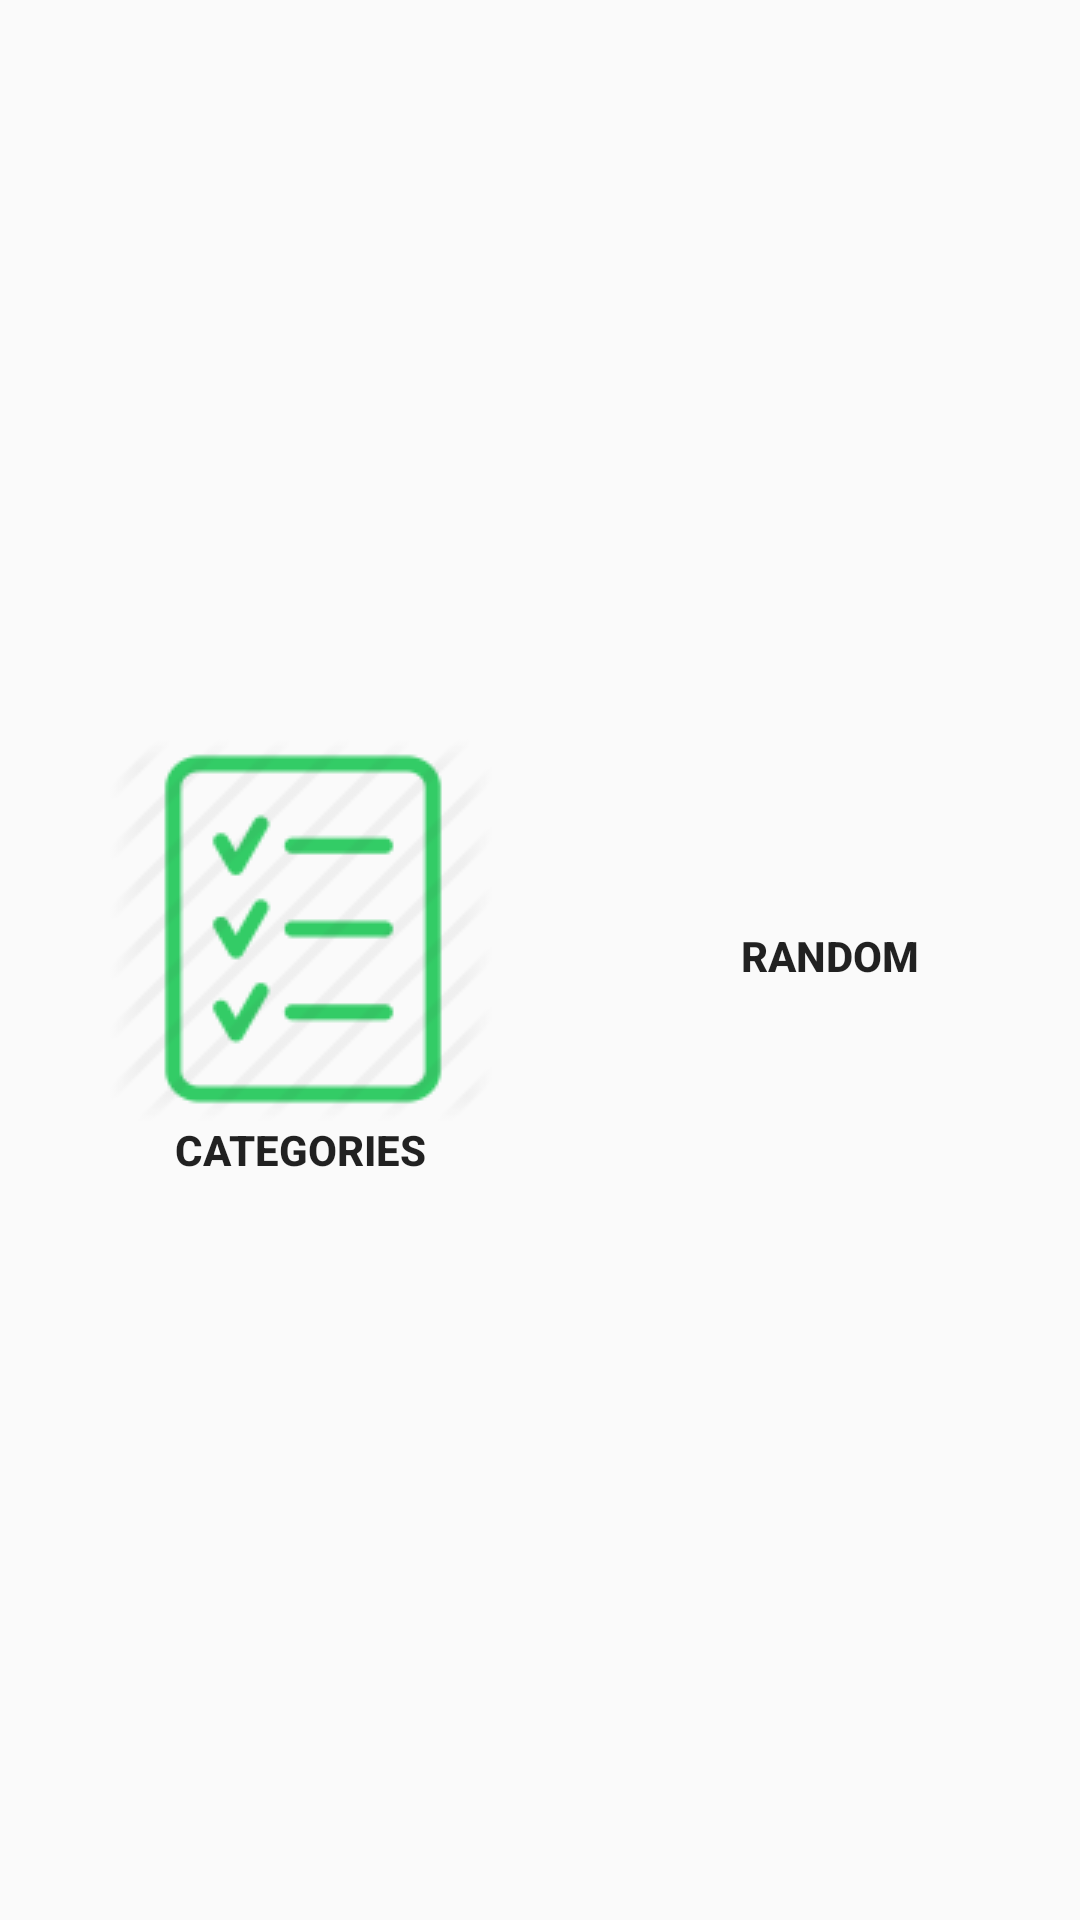

Here is an Android app screen rendered from its layout file. Give the layout XML and the strings, colors and styles it references.
<!-- AndroidManifest.xml: application theme AppTheme -->
<!-- res/layout/main_view_layout.xml -->
<?xml version="1.0" encoding="utf-8"?>
<android.support.constraint.ConstraintLayout
    xmlns:android="http://schemas.android.com/apk/res/android"
    xmlns:app="http://schemas.android.com/apk/res-auto"
    android:layout_width="match_parent"
    android:layout_height="match_parent">

    <Button
        android:id="@+id/categories_btn"
        android:layout_width="wrap_content"
        android:layout_height="wrap_content"
        android:layout_marginBottom="8dp"
        android:layout_marginStart="36dp"
        android:layout_marginTop="8dp"
        android:background="@null"
        android:drawableTop="@drawable/categories"
        android:textStyle="bold"
        android:text="@string/categories"
        app:layout_constraintBottom_toBottomOf="parent"
        app:layout_constraintStart_toStartOf="parent"
        app:layout_constraintTop_toTopOf="parent"
        app:layout_constraintVertical_bias="0.498" />

    <Button
        android:id="@+id/random_btn"
        android:layout_width="wrap_content"
        android:layout_height="wrap_content"
        android:layout_marginEnd="8dp"
        android:background="@null"
        android:drawableTop="@drawable/random"
        android:text="@string/random"
        android:textStyle="bold"
        app:layout_constraintBottom_toBottomOf="parent"
        app:layout_constraintEnd_toEndOf="parent"
        app:layout_constraintHorizontal_bias="0.687"
        app:layout_constraintStart_toEndOf="@+id/categories_btn"
        app:layout_constraintTop_toTopOf="parent"
        app:layout_constraintVertical_bias="0.498" />

</android.support.constraint.ConstraintLayout>
<!-- resources referenced by this layout -->
<resources>
  <!-- drawable categories: png bitmap (drawable, 3405 bytes) -->
  <string name="categories">Categories</string>
  <string name="random">Random</string>
  <style name="AppTheme" parent="Theme.AppCompat.Light.DarkActionBar">
          
          <item name="colorPrimary">@color/colorPrimary</item>
          <item name="colorPrimaryDark">@color/colorPrimaryDark</item>
          <item name="colorAccent">@color/colorAccent</item>
      </style>
  <!-- not gathered from this repository: default colours our renderer supplied (Android Studio template values) -->
  <color name="colorPrimary">#FF6200EE</color>
  <color name="colorPrimaryDark">#FF3700B3</color>
  <color name="colorAccent">#FF03DAC5</color>
</resources>
